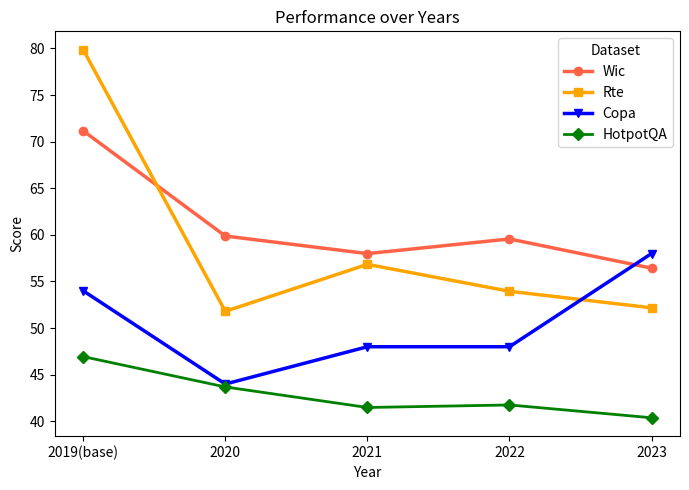

Generate this figure with matplotlib:
import pandas as pd
import matplotlib.pyplot as plt

# Data provided by the user
data = {
    "dataset": ["Wic", "Rte", "Copa", "hotpot-acc"],
    "2019(base)": [71.15987461, 79.85611511, 54, 46.94119641],
    "2020": [59.87460815, 51.79856115, 44, 43.68751059],
    "2021": [57.99, 56.834532, 48, 41.484494],
    "2022": [59.56112, 53.95, 48, 41.75563464],
    "2023": [56.42633229, 52.17391, 58, 40.3829]
}

# Create a DataFrame
df = pd.DataFrame(data)

# Setting the 'dataset' column as the index
df.set_index('dataset', inplace=True)

# Transposing the DataFrame to have years as the x-axis and datasets as lines
df = df.transpose()

# Plotting the data
plt.figure(figsize=(7, 5))
print(df)
plt.plot(df.index, df['Wic'], marker='o', label='Wic', color="tomato", linewidth=2.5)

# Plot for Rte
plt.plot(df.index, df['Rte'], marker='s', label='Rte', color="orange", linewidth=2.5)

# Plot for Copa
plt.plot(df.index, df['Copa'], marker='v', label='Copa', color="blue", linewidth=2.5)

# Plot for hotpot-acc (HotpotQA)
plt.plot(df.index, df['hotpot-acc'], marker='D', label='HotpotQA', color="green", linewidth=2)


plt.title('Performance over Years')
plt.xlabel('Year')
plt.ylabel('Score')
plt.legend(title='Dataset')

plt.tight_layout()
plt.savefig('./performance_chart.png')
plt.show()



